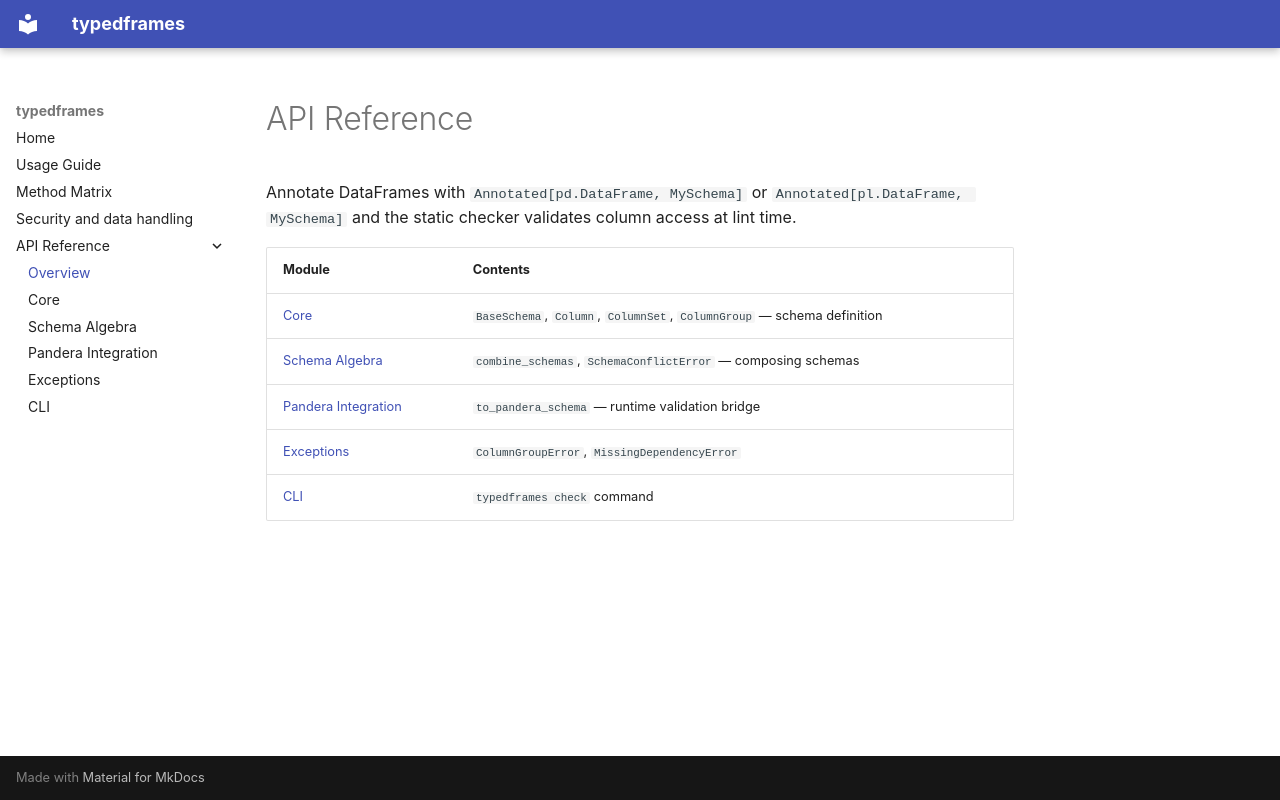

repository: w-martin/typedframes · page: api/index.html · generator: mkdocs

# API Reference

Annotate DataFrames with `Annotated[pd.DataFrame, MySchema]` or
`Annotated[pl.DataFrame, MySchema]` and the static checker validates column access
at lint time.

| Module | Contents |
|--------|----------|
| [Core](core.md) | `BaseSchema`, `Column`, `ColumnSet`, `ColumnGroup` — schema definition |
| [Schema Algebra](schema_algebra.md) | `combine_schemas`, `SchemaConflictError` — composing schemas |
| [Pandera Integration](pandera.md) | `to_pandera_schema` — runtime validation bridge |
| [Exceptions](exceptions.md) | `ColumnGroupError`, `MissingDependencyError` |
| [CLI](cli.md) | `typedframes check` command |
